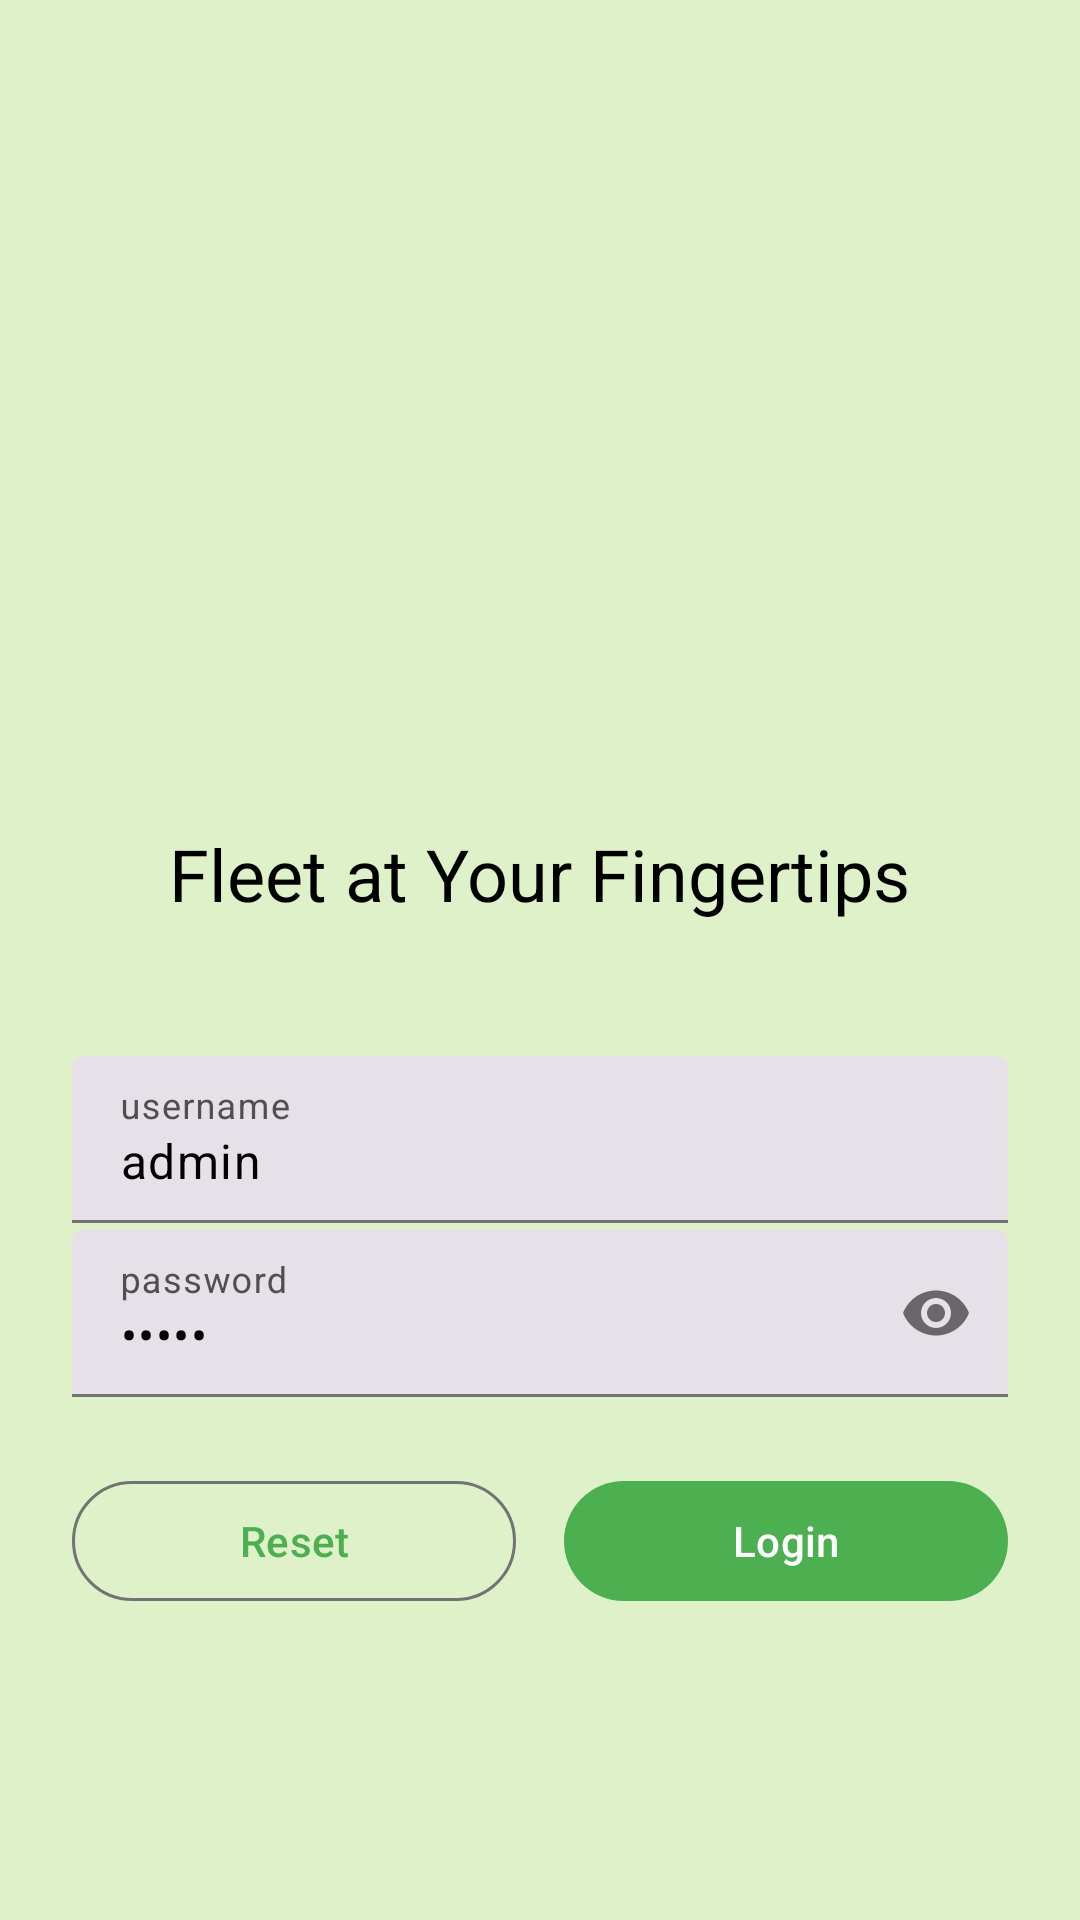

This screen was rendered from an Android layout file. Write that file and the resources it references.
<!-- AndroidManifest.xml: application theme AppTheme -->
<!-- res/layout/fragment_login.xml -->
<?xml version="1.0" encoding="utf-8"?>
<androidx.constraintlayout.widget.ConstraintLayout xmlns:android="http://schemas.android.com/apk/res/android"
    xmlns:app="http://schemas.android.com/apk/res-auto"
    xmlns:tools="http://schemas.android.com/tools"
    android:layout_width="match_parent"
    android:layout_height="match_parent"
    android:background="@drawable/gradient_background"
    android:padding="24dp">

    <ImageView
        android:id="@+id/app_logo"
        android:layout_width="120dp"
        android:layout_height="120dp"
        android:layout_marginTop="64dp"
        android:src="@mipmap/ic_launcher"
        app:layout_constraintTop_toTopOf="parent"
        app:layout_constraintStart_toStartOf="parent"
        app:layout_constraintEnd_toEndOf="parent"
        app:layout_constraintBottom_toTopOf="@+id/email_input_layout"
        app:layout_constraintVertical_chainStyle="packed"
        app:layout_constraintVertical_bias="0.3"/>

    <com.google.android.material.textview.MaterialTextView
        android:id="@+id/login_title"
        android:layout_width="wrap_content"
        android:layout_height="wrap_content"
        android:layout_marginTop="24dp"
        android:text="@string/login_welcome_title"
        android:textAppearance="?attr/textAppearanceHeadlineSmall"
        android:textColor="#000000"
        app:layout_constraintTop_toBottomOf="@id/app_logo"
        app:layout_constraintStart_toStartOf="parent"
        app:layout_constraintEnd_toEndOf="parent"/>

    <com.google.android.material.textfield.TextInputLayout
        android:id="@+id/email_input_layout"
        style="?attr/textInputFilledStyle"
        android:layout_width="0dp"
        android:layout_height="wrap_content"
        android:layout_marginTop="42dp"
        app:layout_constraintStart_toStartOf="parent"
        app:layout_constraintEnd_toEndOf="parent"
        app:layout_constraintTop_toBottomOf="@id/login_title"
        app:layout_constraintBottom_toTopOf="@+id/password_input_layout"
        android:hint="@string/hint_email">

        <com.google.android.material.textfield.TextInputEditText
            android:id="@+id/editTxtUsername"
            android:layout_width="match_parent"
            android:layout_height="wrap_content"
            android:inputType="textEmailAddress"
            android:text="admin" />
    </com.google.android.material.textfield.TextInputLayout>

    <com.google.android.material.textfield.TextInputLayout
        android:id="@+id/password_input_layout"
        style="?attr/textInputFilledStyle"
        android:layout_width="0dp"
        android:layout_height="wrap_content"
        app:layout_constraintStart_toStartOf="parent"
        app:layout_constraintEnd_toEndOf="parent"
        app:layout_constraintTop_toBottomOf="@id/email_input_layout"
        app:layout_constraintBottom_toTopOf="@+id/actions_guideline"
        android:hint="@string/hint_password"
        app:passwordToggleEnabled="true">

        <com.google.android.material.textfield.TextInputEditText
            android:layout_width="match_parent"
            android:layout_height="wrap_content"
            android:inputType="textPassword"
            android:text="admin" />
    </com.google.android.material.textfield.TextInputLayout>

    <androidx.constraintlayout.widget.Guideline
        android:id="@+id/actions_guideline"
        android:layout_width="wrap_content"
        android:layout_height="wrap_content"
        android:orientation="horizontal"
        app:layout_constraintGuide_percent="0.75"/>

    <com.google.android.material.button.MaterialButton
        android:id="@+id/btn_reset"
        style="?attr/materialButtonOutlinedStyle"
        android:layout_width="0dp"
        android:layout_height="wrap_content"
        android:layout_marginTop="24dp"
        android:layout_marginEnd="8dp"
        android:text="@string/reset"
        app:layout_constraintEnd_toStartOf="@+id/btn_login"
        app:layout_constraintStart_toStartOf="parent"
        app:layout_constraintTop_toBottomOf="@id/password_input_layout"
        app:layout_constraintHorizontal_chainStyle="packed"
        app:layout_constraintHorizontal_weight="1"/>

    <com.google.android.material.button.MaterialButton
        android:id="@+id/btn_login"
        android:layout_width="0dp"
        android:layout_height="wrap_content"
        android:layout_marginStart="8dp"
        android:text="@string/login"
        app:layout_constraintEnd_toEndOf="parent"
        app:layout_constraintStart_toEndOf="@+id/btn_reset"
        app:layout_constraintTop_toTopOf="@id/btn_reset"
        app:layout_constraintBottom_toBottomOf="@id/btn_reset"
        app:layout_constraintHorizontal_weight="1"/>

    <com.google.android.material.progressindicator.CircularProgressIndicator
        android:layout_width="wrap_content"
        android:layout_height="wrap_content"
        android:indeterminate="true"
        android:visibility="gone"
        app:layout_constraintTop_toTopOf="parent"
        app:layout_constraintBottom_toBottomOf="parent"
        app:layout_constraintStart_toStartOf="parent"
        app:layout_constraintEnd_toEndOf="parent"
        tools:visibility="visible"/>

</androidx.constraintlayout.widget.ConstraintLayout>
<!-- resources referenced by this layout -->
<resources>
  <!-- drawable gradient_background (drawable) -->
  <?xml version="1.0" encoding="utf-8"?>
  <shape xmlns:android="http://schemas.android.com/apk/res/android"
      android:shape="rectangle">
      <solid android:color="#DFF1C8" />
  </shape>
  <string name="hint_email">username</string>
  <string name="hint_password">password</string>
  <string name="login">Login</string>
  <string name="login_welcome_title">Fleet at Your Fingertips</string>
  <string name="reset">Reset</string>
  <style name="AppTheme" parent="Theme.Material3.DayNight.NoActionBar">
  
          
          <item name="colorPrimary">@color/md_theme_primary</item>
          <item name="colorOnPrimary">@color/md_theme_onPrimary</item>
          <item name="colorPrimaryContainer">@color/md_theme_primaryContainer</item>
          <item name="colorOnPrimaryContainer">@color/md_theme_onPrimaryContainer</item>
  
          <item name="colorPrimaryVariant">@color/md_theme_secondary</item>
          
          <item name="colorSecondary">@color/md_theme_secondary</item>
          <item name="colorOnSecondary">@color/md_theme_onSecondary</item>
          <item name="colorSecondaryContainer">@color/md_theme_secondaryContainer</item>
          <item name="colorOnSecondaryContainer">@color/md_theme_onSecondaryContainer</item>
  
          
          <item name="colorTertiary">@color/md_theme_tertiary</item>
          <item name="colorOnTertiary">@color/md_theme_onTertiary</item>
          <item name="colorTertiaryContainer">@color/md_theme_tertiaryContainer</item>
          <item name="colorOnTertiaryContainer">@color/md_theme_onTertiaryContainer</item>
  
          
          <item name="colorError">@color/md_theme_error</item>
          <item name="colorErrorContainer">@color/md_theme_errorContainer</item>
          <item name="colorOnError">@color/md_theme_onError</item>
          <item name="colorOnErrorContainer">@color/md_theme_onErrorContainer</item>
  
          
          <item name="android:windowBackground">@color/md_theme_background</item>
          <item name="android:colorBackground">@color/md_theme_background</item>
          <item name="colorOnBackground">@color/md_theme_onBackground</item>
  
          <item name="colorSurface">@color/md_theme_surface</item>
          <item name="colorOnSurface">@color/md_theme_onSurface</item>
          <item name="colorSurfaceVariant">@color/md_theme_surfaceVariant</item>
          <item name="colorOnSurfaceVariant">@color/md_theme_onSurfaceVariant</item>
  
          <item name="colorOutline">@color/md_theme_outline</item>
  
          
          <item name="android:statusBarColor">@color/colorPrimaryDark</item>
          <item name="android:navigationBarColor">@color/colorPrimaryDark</item>
      </style>
  <color name="md_theme_primary">#4CAF50</color>
  <color name="md_theme_onPrimary">#FFFFFF</color>
  <color name="md_theme_primaryContainer">#C8E6C9</color>
  <color name="md_theme_onPrimaryContainer">#002200</color>
  <color name="md_theme_secondary">#388E3C</color>
  <color name="md_theme_onSecondary">#FFFFFF</color>
  <color name="md_theme_secondaryContainer">#A5D6A7</color>
  <color name="md_theme_onSecondaryContainer">#002200</color>
  <color name="md_theme_tertiary">#aed581</color>
  <color name="md_theme_onTertiary">#FFFFFF</color>
  <color name="md_theme_tertiaryContainer">#D0F0C0</color>
  <color name="md_theme_onTertiaryContainer">#002200</color>
  <color name="md_theme_error">#B00020</color>
  <color name="md_theme_errorContainer">#FFCDD2</color>
  <color name="md_theme_onError">#FFFFFF</color>
  <color name="md_theme_onErrorContainer">#690005</color>
  <color name="md_theme_background">#FFFFFF</color>
  <color name="md_theme_onBackground">#000000</color>
  <color name="md_theme_surface">#FFFFFF</color>
  <color name="md_theme_onSurface">#000000</color>
  <color name="md_theme_surfaceVariant">#E0E0E0</color>
  <color name="md_theme_onSurfaceVariant">#4F4F4F</color>
  <color name="md_theme_outline">#737373</color>
  <color name="colorPrimaryDark">#6b9b37</color>
</resources>
